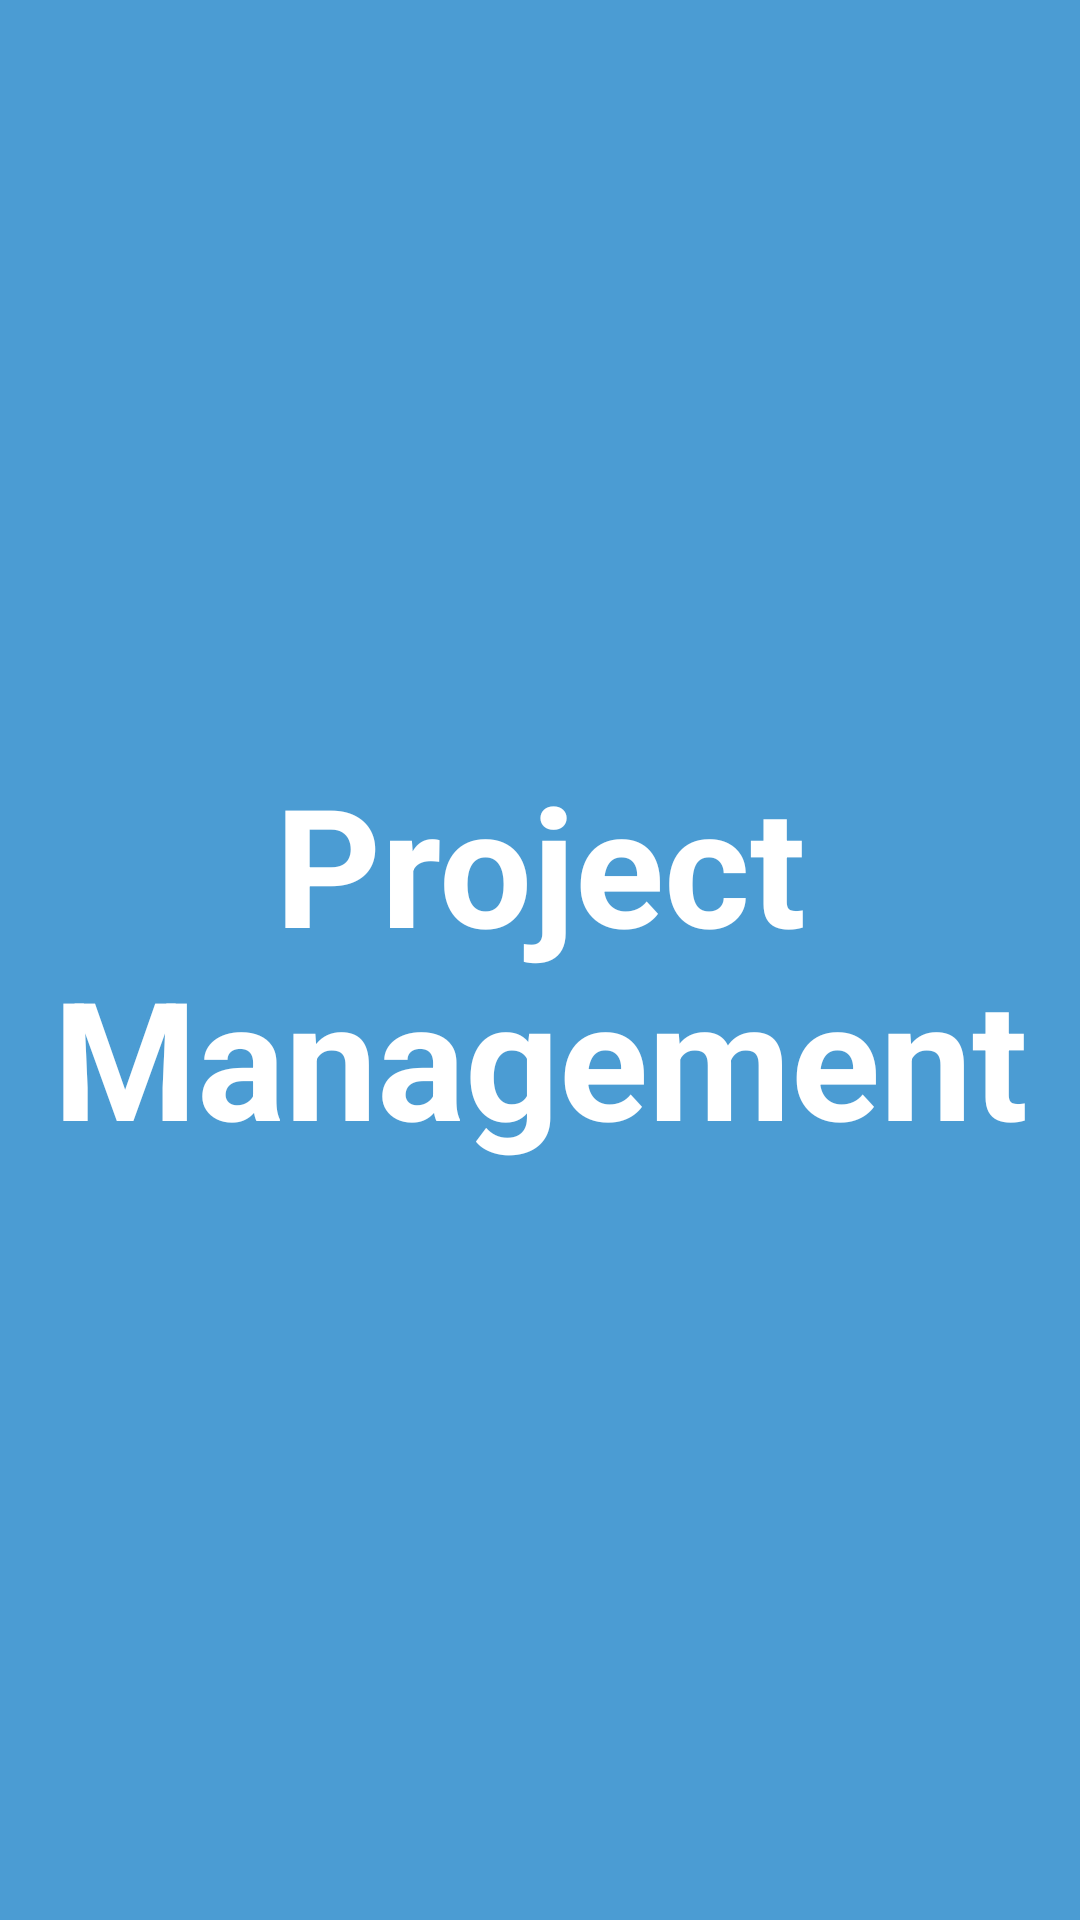

This screen was rendered from an Android layout file. Write that file and the resources it references.
<!-- AndroidManifest.xml: activity theme AppTheme.NoActionBar -->
<!-- res/layout/activity_splash.xml -->
<?xml version="1.0" encoding="utf-8"?>
<LinearLayout xmlns:android="http://schemas.android.com/apk/res/android"
    xmlns:tools="http://schemas.android.com/tools"
    android:layout_width="match_parent"
    android:layout_height="match_parent"
    android:background="@color/background_blue"
    android:gravity="center"
    tools:context=".activities.SplashActivity">

    <TextView
        android:id="@+id/tv_app_name"
        android:layout_width="wrap_content"
        android:layout_height="wrap_content"
        android:layout_gravity="center"
        android:gravity="center"
        android:text="@string/app_name"
        android:textColor="@android:color/white"
        android:textAlignment="center"
        android:textStyle="bold"
        android:textSize="@dimen/splash_screen_title_text_size"
        />

</LinearLayout>
<!-- resources referenced by this layout -->
<resources>
  <color name="background_blue">#4B9CD3</color>
  <dimen name="splash_screen_title_text_size">55sp</dimen>
  <string name="app_name">Project Management</string>
  <style name="AppTheme.NoActionBar">
          <item name="windowActionBar">false</item>
          <item name="windowNoTitle">true</item>
      </style>
</resources>
